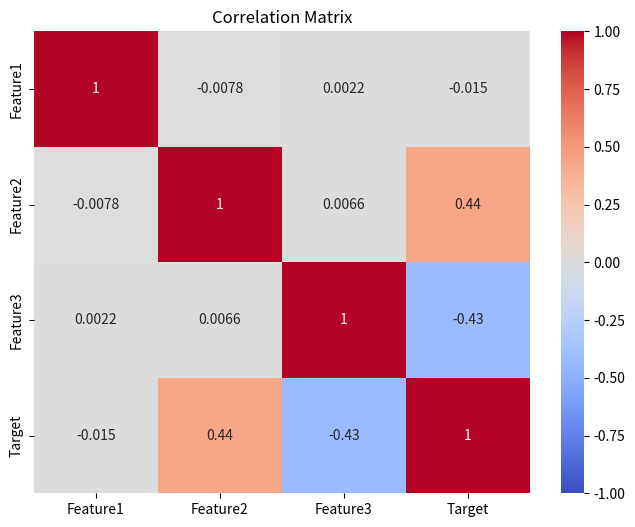

Here is the Python script that generated this plot:
import numpy as np
import pandas as pd
import matplotlib.pyplot as plt
import seaborn as sns

# Set a random seed for reproducibility
np.random.seed(0)

# Number of data points
num_samples = 10000

# Create the three features with some random noise
#feature1 = np.random.rand(num_samples) + np.random.normal(0, 0.5, num_samples)
#feature2 = np.random.rand(num_samples) + np.random.normal(0, 0.5, num_samples)
#feature3 = np.random.rand(num_samples) + np.random.normal(0, 0.5, num_samples)

feature1 = np.random.normal(0, 0.5, num_samples)
feature2 = np.random.normal(0, 0.5, num_samples)
feature3 = np.random.normal(0, 0.5, num_samples)

# Create the target as a combination of the features with noise
# Feature 1 influences the target by its absolute magnitude
target = 3 * np.abs(feature1) + 1 * feature2 - 1 * feature3 + np.random.normal(0, 0.05, num_samples)

# Combine the features and the target into a DataFrame
data = pd.DataFrame({
    'Feature1': feature1,
    'Feature2': feature2,
    'Feature3': feature3,
    'Target': target
})

# Display the first few rows of the dataset
print(data.head())

# Calculate the correlation matrix
correlation_matrix = data.corr()

# Visualize the correlation matrix as a heatmap
plt.figure(figsize=(8, 6))
sns.heatmap(correlation_matrix, annot=True, cmap='coolwarm', vmin=-1, vmax=1)
plt.title('Correlation Matrix')
plt.show()